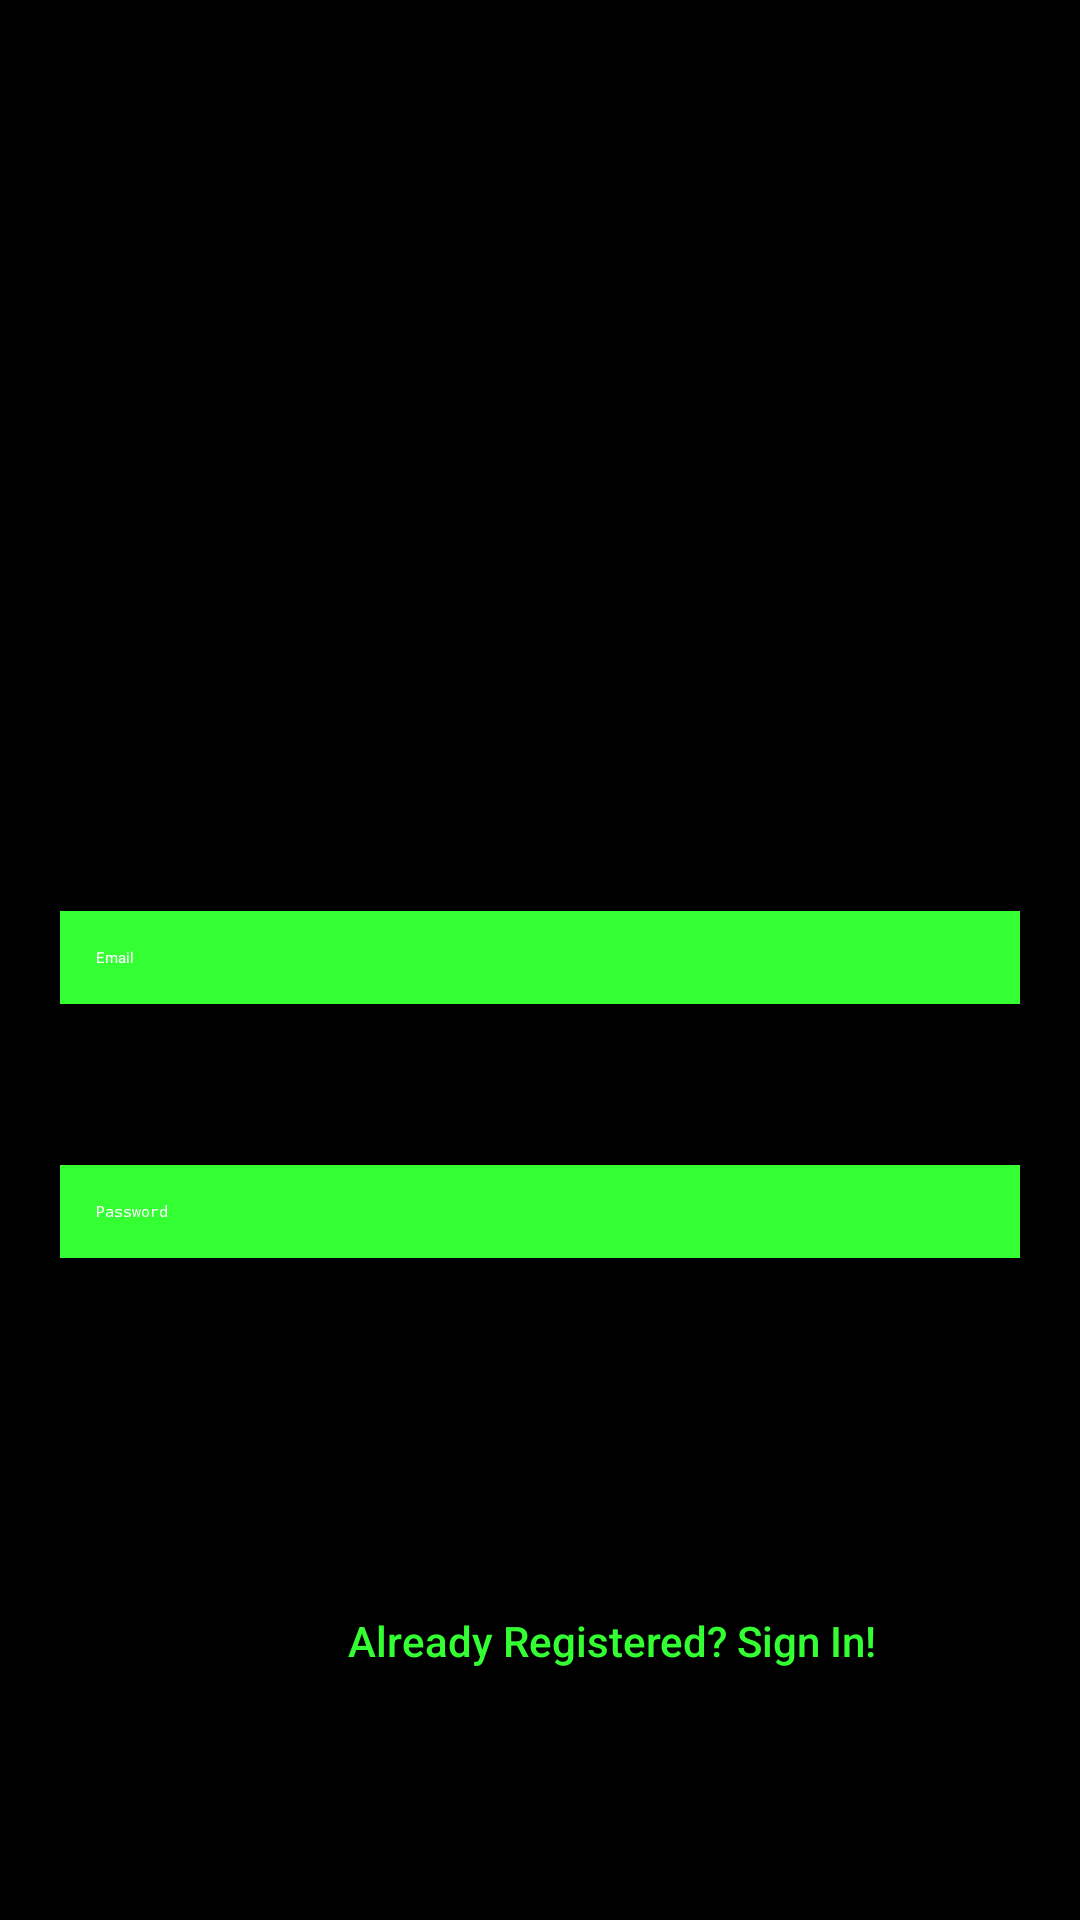

Produce the Android XML layout that renders to this screen, including the resource entries it uses.
<!-- AndroidManifest.xml: application theme Theme.Event1 -->
<!-- res/layout/activity_register.xml -->
<?xml version="1.0" encoding="utf-8"?>
<androidx.constraintlayout.widget.ConstraintLayout xmlns:tools="http://schemas.android.com/tools"
    android:layout_width="match_parent"
    android:layout_height="match_parent"
    xmlns:android="http://schemas.android.com/apk/res/android"
    xmlns:app="http://schemas.android.com/apk/res-auto"
    android:background="@color/black"
    tools:context=".Register"

    >

    <EditText
        android:id="@+id/re"
        android:layout_width="0dp"
        android:layout_height="wrap_content"
        android:layout_marginStart="20dp"
        android:layout_marginTop="300dp"
        android:layout_marginEnd="20dp"
        android:layout_marginBottom="10dp"
        android:background="@color/green"
        android:hint="Email"
        android:inputType="textEmailAddress"
        android:padding="12dp"
        android:textColorHint="@color/white"
        app:layout_constraintBottom_toTopOf="@+id/rp"
        app:layout_constraintEnd_toEndOf="parent"
        app:layout_constraintHorizontal_bias="0.0"
        app:layout_constraintStart_toStartOf="parent"
        app:layout_constraintTop_toTopOf="parent" />

    <EditText
        android:id="@+id/rp"
        android:layout_width="0dp"
        android:layout_height="wrap_content"
        android:layout_marginStart="20dp"
        android:layout_marginTop="40dp"
        android:layout_marginEnd="20dp"
        android:layout_marginBottom="10dp"
        android:background="@color/green"
        android:hint="Password"
        android:inputType="textPassword"
        android:padding="12dp"
        android:textColorHint="@color/white"
        app:layout_constraintBottom_toTopOf="@+id/rb"
        app:layout_constraintEnd_toEndOf="parent"
        app:layout_constraintHorizontal_bias="0.0"
        app:layout_constraintStart_toStartOf="parent"
        app:layout_constraintTop_toBottomOf="@+id/re" />

    <Button
        android:id="@+id/rb"
        android:layout_width="0dp"
        android:layout_height="wrap_content"
        android:layout_marginStart="20dp"
        android:layout_marginEnd="20dp"
        android:layout_marginBottom="56dp"
        android:text="Sign Up"
        app:layout_constraintBottom_toTopOf="@+id/LoginText"
        app:layout_constraintEnd_toEndOf="parent"
        app:layout_constraintHorizontal_bias="1.0"
        app:layout_constraintStart_toStartOf="parent"
        app:layout_constraintTop_toBottomOf="@id/rp"
        app:layout_constraintVertical_bias="0.435" />

    <TextView
        android:id="@+id/LoginText"
        android:layout_width="wrap_content"
        android:layout_height="wrap_content"
        android:layout_marginStart="116dp"
        android:layout_marginTop="38dp"
        android:layout_marginBottom="80dp"
        android:text="Already Registered? Sign In!"
        android:textAppearance="@style/TextAppearance.AppCompat.Body2"
        android:textColor="@color/green"
        app:layout_constraintBottom_toBottomOf="parent"
        app:layout_constraintStart_toStartOf="parent"
        app:layout_constraintTop_toBottomOf="@+id/rb" />
</androidx.constraintlayout.widget.ConstraintLayout>
<!-- resources referenced by this layout -->
<resources>
  <color name="black">#FF000000</color>
  <color name="green">#33FF33</color>
  <color name="white">#FFFFFFFF</color>
  <style name="Theme.Event1" parent="Base.Theme.Event1">
          
          <item name="android:navigationBarColor">@android:color/transparent</item>
          <item name="android:statusBarColor">@android:color/transparent</item>
          <item name="android:windowLightStatusBar">?attr/isLightTheme</item>
      </style>
</resources>
